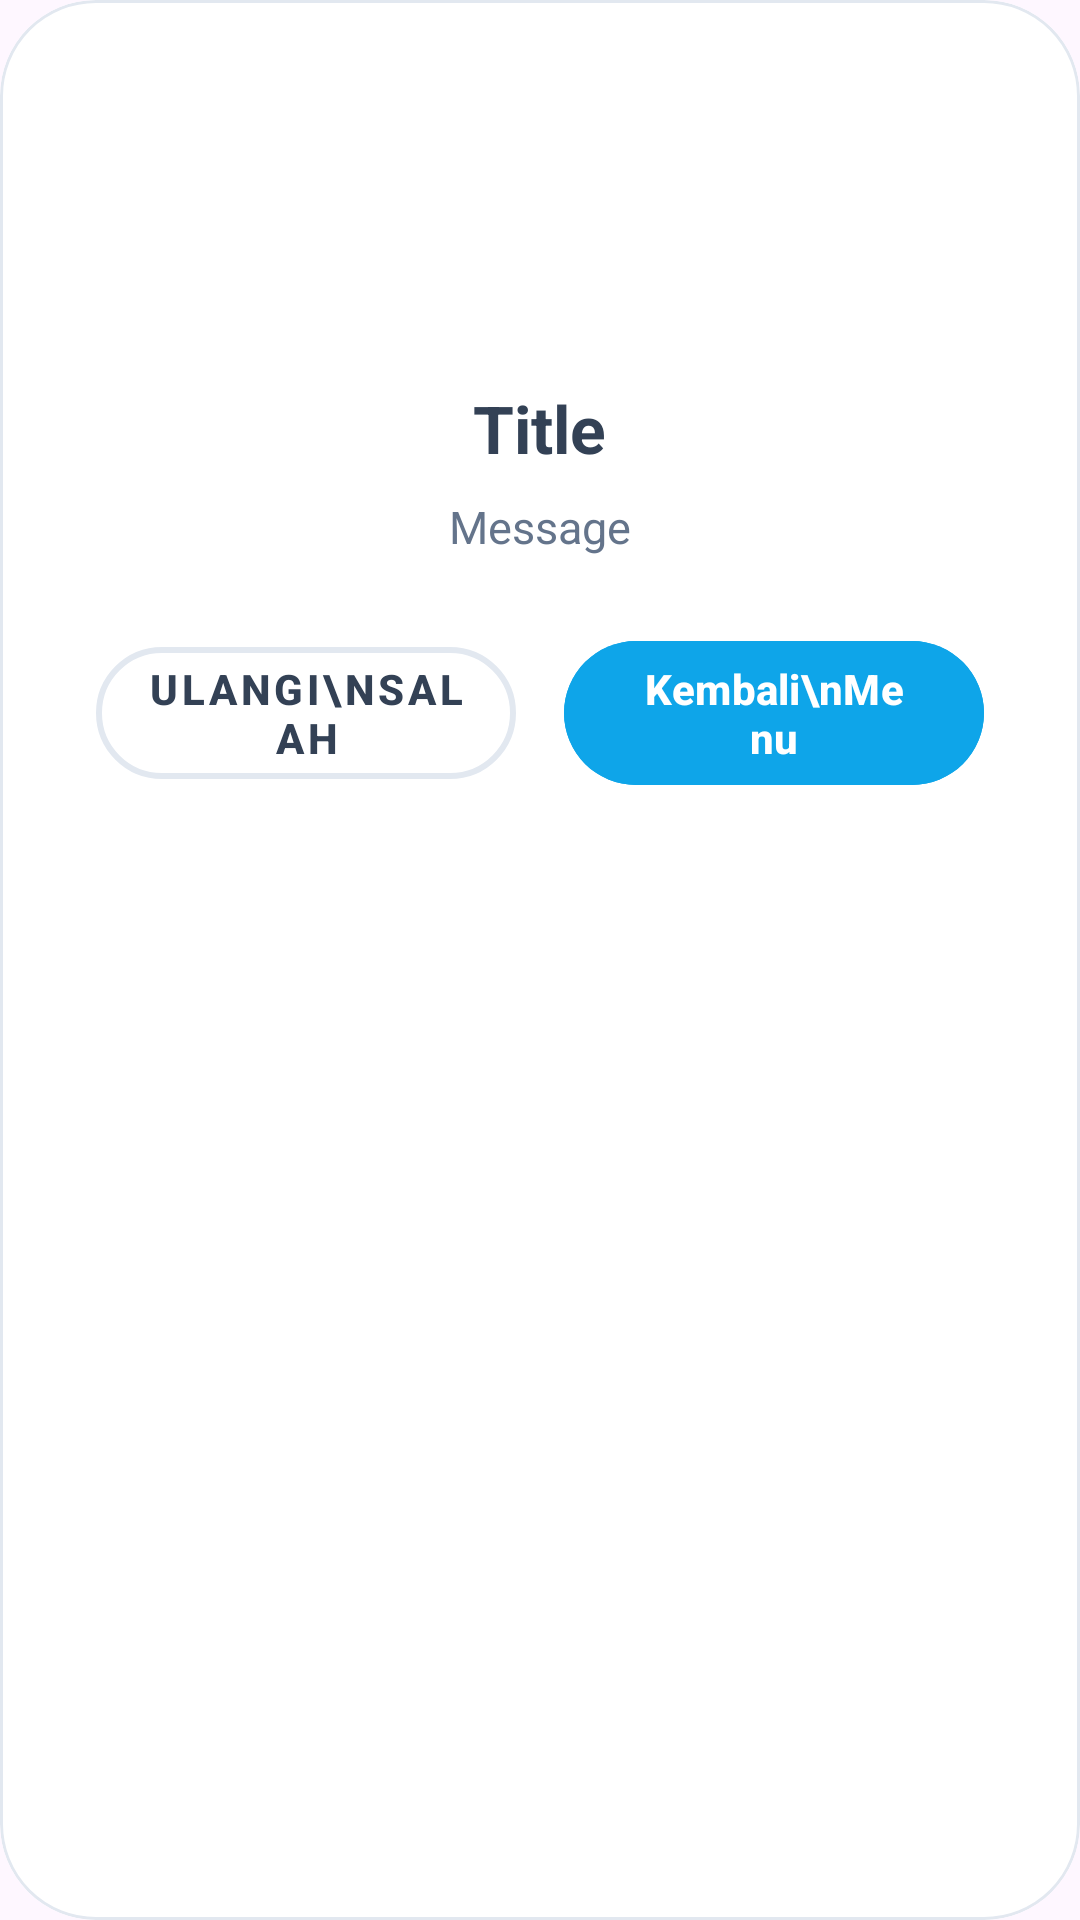

The Android layout XML behind this screen, and the referenced resources:
<!-- AndroidManifest.xml: application theme Theme.HurufHijaiyah -->
<!-- res/layout/dialog_quiz.xml -->
<?xml version="1.0" encoding="utf-8"?>
<com.google.android.material.card.MaterialCardView xmlns:android="http://schemas.android.com/apk/res/android"
    xmlns:app="http://schemas.android.com/apk/res-auto"
    android:layout_width="match_parent"
    android:layout_height="wrap_content"
    android:layout_margin="16dp"
    app:cardBackgroundColor="@color/surface"
    app:cardCornerRadius="32dp"
    app:cardElevation="0dp"
    app:strokeWidth="1dp"
    app:strokeColor="#E2E8F0">

    <LinearLayout
        android:layout_width="match_parent"
        android:layout_height="wrap_content"
        android:gravity="center"
        android:orientation="vertical"
        android:padding="32dp">

        <ImageView
            android:id="@+id/ivIcon"
            android:layout_width="80dp"
            android:layout_height="80dp"
            android:contentDescription="Icon Quiz" />

        <TextView
            android:id="@+id/tvTitle"
            android:layout_width="wrap_content"
            android:layout_height="wrap_content"
            android:layout_marginTop="16dp"
            android:gravity="center"
            android:text="Title"
            android:textColor="@color/text_primary"
            android:textSize="22sp"
            android:textStyle="bold" />

        <TextView
            android:id="@+id/tvMessage"
            android:layout_width="wrap_content"
            android:layout_height="wrap_content"
            android:layout_marginTop="8dp"
            android:gravity="center"
            android:text="Message"
            android:textColor="@color/text_secondary"
            android:textSize="15sp" />

        <TextView
            android:id="@+id/tvScore"
            android:layout_width="wrap_content"
            android:layout_height="wrap_content"
            android:layout_marginTop="16dp"
            android:gravity="center"
            android:text="Skor Kamu: 10/10"
            android:textColor="@color/text_primary"
            android:textSize="18sp"
            android:textStyle="bold"
            android:visibility="gone" />

        <LinearLayout
            android:layout_width="match_parent"
            android:layout_height="wrap_content"
            android:layout_marginTop="24dp"
            android:orientation="horizontal">

            <com.google.android.material.button.MaterialButton
                android:id="@+id/btnRiwayat"
                style="@style/Widget.MaterialComponents.Button.OutlinedButton"
                android:layout_width="0dp"
                android:layout_height="56dp"
                android:layout_marginEnd="8dp"
                android:layout_weight="1"
                android:text="Ulangi\nSalah"
                android:textColor="@color/text_primary"
                android:textSize="14sp"
                android:textStyle="bold"
                app:cornerRadius="28dp"
                app:strokeColor="#E2E8F0"
                app:strokeWidth="2dp" />

            <com.google.android.material.button.MaterialButton
                android:id="@+id/btnMenu"
                android:layout_width="0dp"
                android:layout_height="56dp"
                android:layout_marginStart="8dp"
                android:layout_weight="1"
                android:backgroundTint="@color/primary"
                android:text="Kembali\nMenu"
                android:textColor="#FFFFFF"
                android:textSize="14sp"
                android:textStyle="bold"
                app:cornerRadius="28dp"
                app:elevation="0dp" />
        </LinearLayout>

    </LinearLayout>
</com.google.android.material.card.MaterialCardView>
<!-- resources referenced by this layout -->
<resources>
  <color name="primary">#0EA5E9</color>
  <color name="surface">#FFFFFF</color>
  <color name="text_primary">#334155</color>
  <color name="text_secondary">#64748B</color>
  <style name="Theme.HurufHijaiyah" parent="Base.Theme.HurufHijaiyah" />
  <style name="Base.Theme.HurufHijaiyah" parent="Theme.Material3.DayNight.NoActionBar">
          
          
      </style>
</resources>
